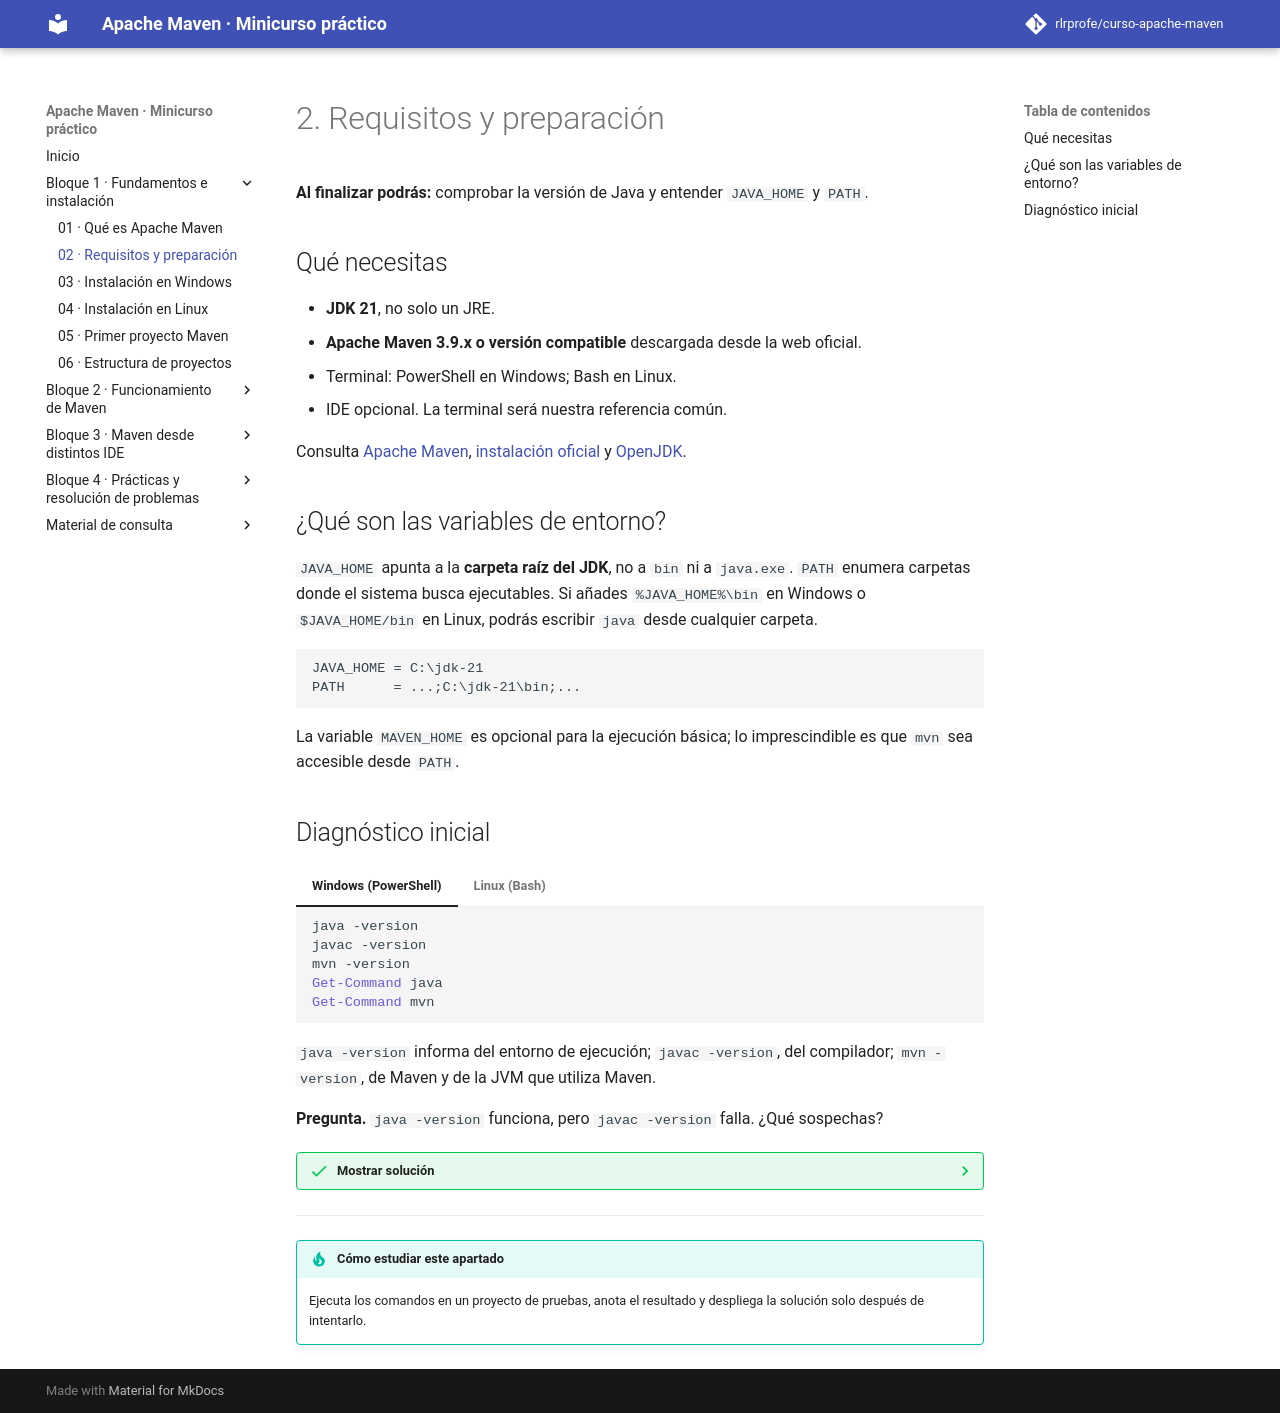

repository: rlrprofe/apache-maven · page: 02-requisitos/index.html · generator: mkdocs

# 2. Requisitos y preparación

**Al finalizar podrás:** comprobar la versión de Java y entender `JAVA_HOME` y `PATH`.

## Qué necesitas

- **JDK 21**, no solo un JRE.
- **Apache Maven 3.9.x o versión compatible** descargada desde la web oficial.
- Terminal: PowerShell en Windows; Bash en Linux.
- IDE opcional. La terminal será nuestra referencia común.

Consulta [Apache Maven](https://maven.apache.org/download.cgi), [instalación oficial](https://maven.apache.org/install.html) y [OpenJDK](https://jdk.java.net/).

## ¿Qué son las variables de entorno?

`JAVA_HOME` apunta a la **carpeta raíz del JDK**, no a `bin` ni a `java.exe`. `PATH` enumera carpetas donde el sistema busca ejecutables. Si añades `%JAVA_HOME%\bin` en Windows o `$JAVA_HOME/bin` en Linux, podrás escribir `java` desde cualquier carpeta.

```text
JAVA_HOME = C:\jdk-21
PATH      = ...;C:\jdk-21\bin;...
```

La variable `MAVEN_HOME` es opcional para la ejecución básica; lo imprescindible es que `mvn` sea accesible desde `PATH`.

## Diagnóstico inicial

=== "Windows (PowerShell)"
    ```powershell
    java -version
    javac -version
    mvn -version
    Get-Command java
    Get-Command mvn
    ```

=== "Linux (Bash)"
    ```bash
    java -version
    javac -version
    mvn -version
    command -v java
    command -v mvn
    ```

`java -version` informa del entorno de ejecución; `javac -version`, del compilador; `mvn -version`, de Maven y de la JVM que utiliza Maven.

**Pregunta.** `java -version` funciona, pero `javac -version` falla. ¿Qué sospechas?

??? success "Mostrar solución"
    Puede estar instalado solo un entorno de ejecución, o el `PATH` puede apuntar a una instalación distinta del JDK. Hay que verificar `JAVA_HOME` y las rutas de los ejecutables.

---

!!! tip "Cómo estudiar este apartado"
    Ejecuta los comandos en un proyecto de pruebas, anota el resultado y despliega la solución solo después de intentarlo.
